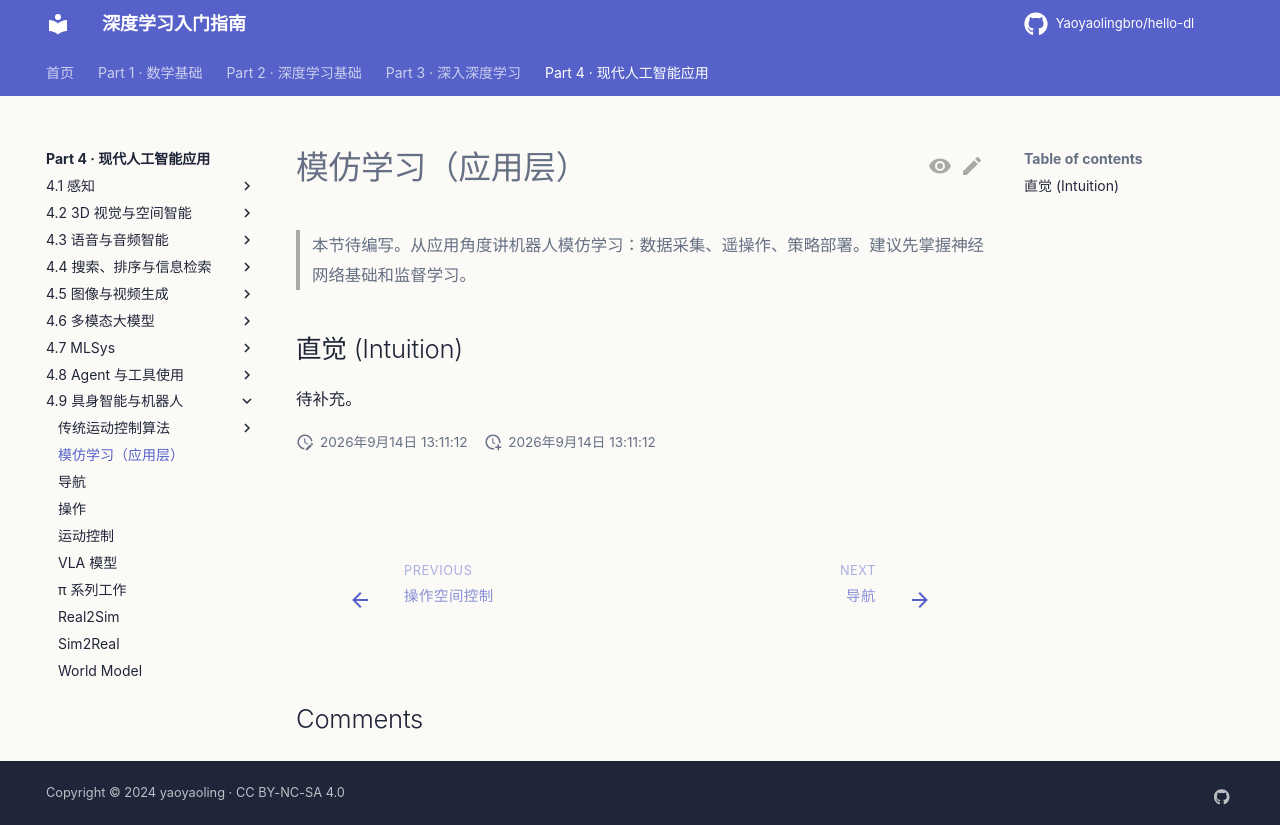

repository: Yaoyaolingbro/hello-dl · page: 04-applications/embodied/imitation-learning/index.html · generator: mkdocs

# 模仿学习（应用层）

> 本节待编写。从应用角度讲机器人模仿学习：数据采集、遥操作、策略部署。建议先掌握神经网络基础和监督学习。

## 直觉 (Intuition)

待补充。
